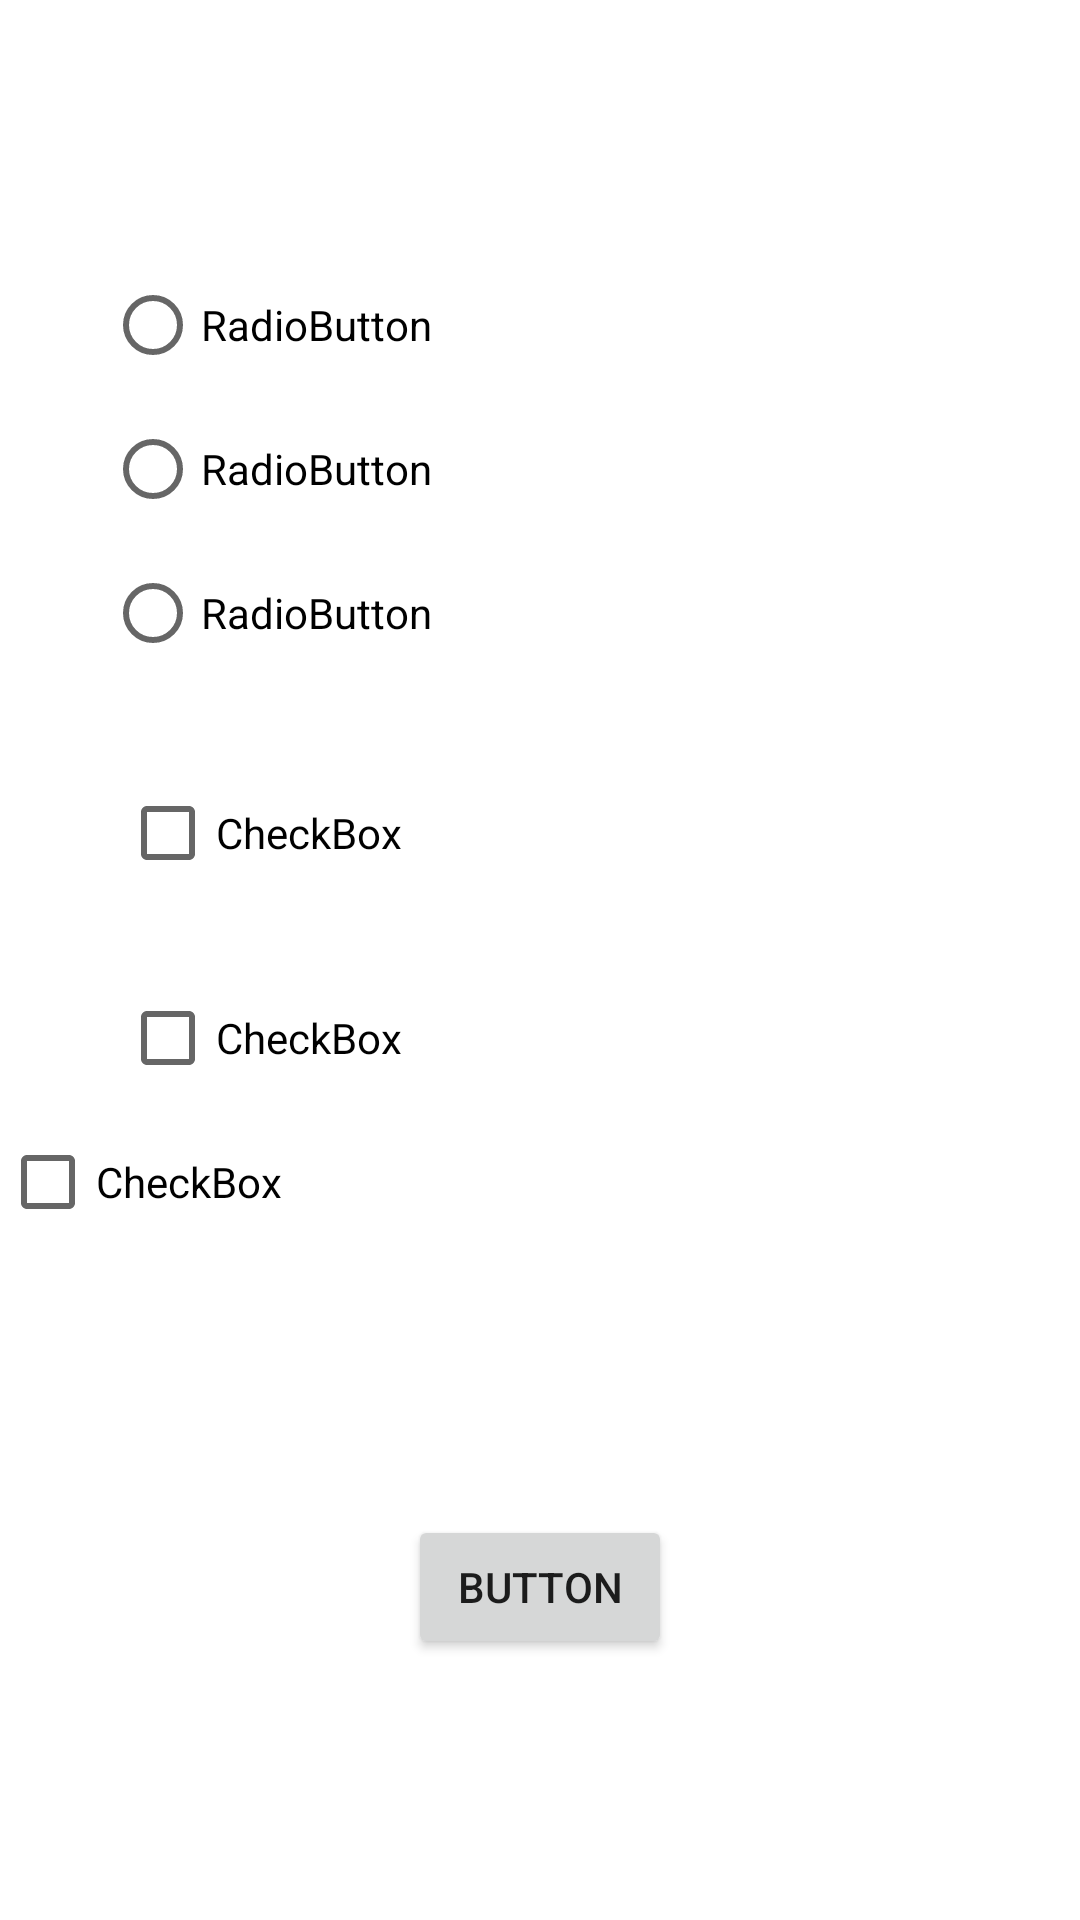

Write the Android layout XML for this screen, with the resource values it uses.
<!-- AndroidManifest.xml: application theme Theme.Week6Class -->
<!-- res/layout/activity_test.xml -->
<?xml version="1.0" encoding="utf-8"?>
<androidx.constraintlayout.widget.ConstraintLayout xmlns:android="http://schemas.android.com/apk/res/android"
    xmlns:app="http://schemas.android.com/apk/res-auto"
    xmlns:tools="http://schemas.android.com/tools"
    android:layout_width="match_parent"
    android:layout_height="match_parent">

    <Spinner
        android:id="@+id/spinner3"
        android:layout_width="409dp"
        android:layout_height="wrap_content"
        app:layout_constraintBottom_toBottomOf="parent"
        app:layout_constraintStart_toStartOf="parent"
        app:layout_constraintTop_toTopOf="parent"
        app:layout_constraintVertical_bias="0.04000002" />

    <RadioGroup
        android:id="@+id/radioGroup2"
        android:layout_width="wrap_content"
        android:layout_height="wrap_content"
        app:layout_constraintBottom_toBottomOf="parent"
        app:layout_constraintEnd_toEndOf="parent"
        app:layout_constraintHorizontal_bias="0.14"
        app:layout_constraintStart_toStartOf="parent"
        app:layout_constraintTop_toBottomOf="@+id/spinner3"
        app:layout_constraintVertical_bias="0.07999998">

        <RadioButton
            android:id="@+id/radioButton"
            android:layout_width="wrap_content"
            android:layout_height="wrap_content"
            android:text="RadioButton"
            tools:layout_editor_absoluteY="85dp" />

        <RadioButton
            android:id="@+id/radioButton2"
            android:layout_width="wrap_content"
            android:layout_height="wrap_content"
            android:text="RadioButton"
            tools:layout_editor_absoluteY="85dp" />

        <RadioButton
            android:id="@+id/radioButton3"
            android:layout_width="wrap_content"
            android:layout_height="wrap_content"
            android:text="RadioButton"
            tools:layout_editor_absoluteY="85dp" />

    </RadioGroup>

    <CheckBox
        android:id="@+id/checkBox"
        android:layout_width="wrap_content"
        android:layout_height="wrap_content"
        android:text="CheckBox"
        app:layout_constraintBottom_toBottomOf="parent"
        app:layout_constraintEnd_toEndOf="parent"
        app:layout_constraintHorizontal_bias="0.15"
        app:layout_constraintStart_toStartOf="parent"
        app:layout_constraintTop_toBottomOf="@+id/radioGroup2"
        app:layout_constraintVertical_bias="0.06999999" />

    <CheckBox
        android:id="@+id/checkBox2"
        android:layout_width="wrap_content"
        android:layout_height="wrap_content"
        android:text="CheckBox"
        app:layout_constraintBottom_toBottomOf="parent"
        app:layout_constraintEnd_toEndOf="parent"
        app:layout_constraintHorizontal_bias="0.15"
        app:layout_constraintStart_toStartOf="parent"
        app:layout_constraintTop_toBottomOf="@+id/checkBox"
        app:layout_constraintVertical_bias="0.06999999" />

    <CheckBox
        android:id="@+id/checkBox3"
        android:layout_width="match_parent"
        android:layout_height="wrap_content"
        android:text="CheckBox"
        app:layout_constraintEnd_toEndOf="parent"
        app:layout_constraintStart_toStartOf="parent"
        app:layout_constraintTop_toBottomOf="@+id/checkBox2"
         />

    <Button
        android:id="@+id/button2"
        android:layout_width="wrap_content"
        android:layout_height="wrap_content"
        android:text="Button"
        app:layout_constraintBottom_toBottomOf="parent"
        app:layout_constraintEnd_toEndOf="parent"
        app:layout_constraintStart_toStartOf="parent"
        app:layout_constraintTop_toBottomOf="@+id/checkBox3" />

</androidx.constraintlayout.widget.ConstraintLayout>
<!-- resources referenced by this layout -->
<resources>
  <style name="Theme.Week6Class" parent="Theme.MaterialComponents.DayNight.DarkActionBar">
          
          <item name="colorPrimary">@color/purple_500</item>
          <item name="colorPrimaryVariant">@color/purple_700</item>
          <item name="colorOnPrimary">@color/white</item>
          
          <item name="colorSecondary">@color/teal_200</item>
          <item name="colorSecondaryVariant">@color/teal_700</item>
          <item name="colorOnSecondary">@color/black</item>
          
          <item name="android:statusBarColor">?attr/colorPrimaryVariant</item>
          
      </style>
  <!-- not gathered from this repository: default colours our renderer supplied (Android Studio template values) -->
  <color name="purple_500">#FF6200EE</color>
  <color name="purple_700">#FF3700B3</color>
  <color name="teal_200">#FF03DAC5</color>
  <color name="teal_700">#FF018786</color>
  <color name="black">#FF000000</color>
  <color name="white">#FFFFFFFF</color>
</resources>
